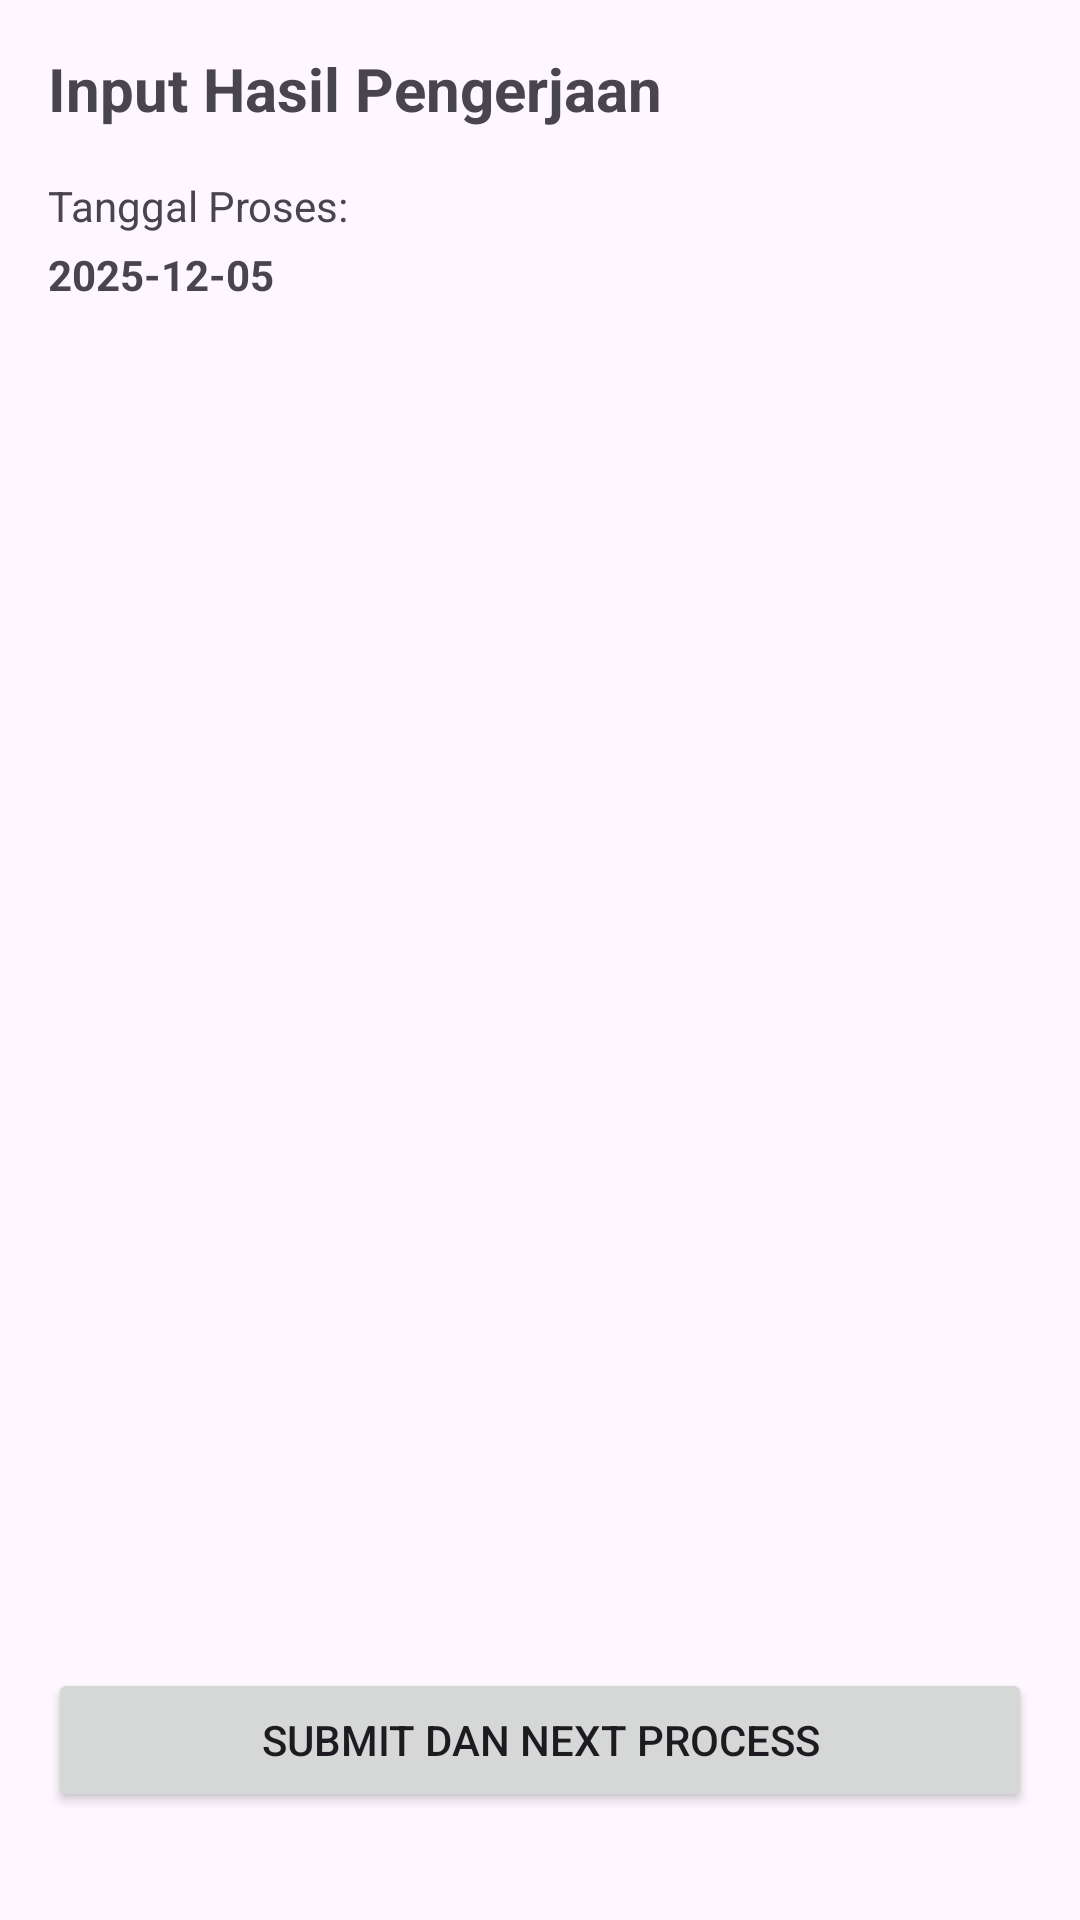

Produce the Android XML layout that renders to this screen, including the resource entries it uses.
<!-- AndroidManifest.xml: application theme Theme.Courier_mobile -->
<!-- res/layout/activity_update_result.xml -->
<?xml version="1.0" encoding="utf-8"?>
<androidx.constraintlayout.widget.ConstraintLayout xmlns:android="http://schemas.android.com/apk/res/android"
    xmlns:app="http://schemas.android.com/apk/res-auto"
    xmlns:tools="http://schemas.android.com/tools"
    android:id="@+id/main"
    android:layout_width="match_parent"
    android:layout_height="match_parent"
    android:padding="16dp"
    tools:context=".view.UpdateResultActivity">

    
    <TextView
        android:id="@+id/tvTitle"
        android:layout_width="wrap_content"
        android:layout_height="wrap_content"
        android:text="Input Hasil Pengerjaan"
        android:textSize="20sp"
        android:textStyle="bold"
        android:layout_marginBottom="16dp"
        app:layout_constraintTop_toTopOf="parent"
        app:layout_constraintStart_toStartOf="parent" />

    
    <TextView
        android:id="@+id/tvProcessDateLabel"
        android:layout_width="wrap_content"
        android:layout_height="wrap_content"
        android:text="Tanggal Proses:"
        android:textSize="14sp"
        android:layout_marginTop="16dp"
        app:layout_constraintTop_toBottomOf="@id/tvTitle"
        app:layout_constraintStart_toStartOf="parent" />

    <TextView
        android:id="@+id/tvProcessDate"
        android:layout_width="wrap_content"
        android:layout_height="wrap_content"
        android:text="2025-12-05"
        android:textSize="14sp"
        android:textStyle="bold"
        android:layout_marginTop="4dp"
        app:layout_constraintTop_toBottomOf="@id/tvProcessDateLabel"
        app:layout_constraintStart_toStartOf="parent" />

    
    <androidx.recyclerview.widget.RecyclerView
        android:id="@+id/rvResults"
        android:layout_width="0dp"
        android:layout_height="0dp"
        android:layout_marginTop="20dp"
        app:layout_constraintTop_toBottomOf="@id/tvProcessDate"
        app:layout_constraintBottom_toTopOf="@id/btnSubmit"
        app:layout_constraintStart_toStartOf="parent"
        app:layout_constraintEnd_toEndOf="parent" />

    
    <Button
        android:id="@+id/btnSubmit"
        android:layout_width="0dp"
        android:layout_height="wrap_content"
        android:text="Submit dan Next Process"
        android:layout_marginTop="16dp"
        android:layout_marginBottom="20dp"
        app:layout_constraintBottom_toBottomOf="parent"
        app:layout_constraintStart_toStartOf="parent"
        app:layout_constraintEnd_toEndOf="parent" />

</androidx.constraintlayout.widget.ConstraintLayout>
<!-- resources referenced by this layout -->
<resources>
  <style name="Theme.Courier_mobile" parent="Base.Theme.Courier_mobile" />
  <style name="Base.Theme.Courier_mobile" parent="Theme.Material3.DayNight.NoActionBar">
          
          
      </style>
</resources>
